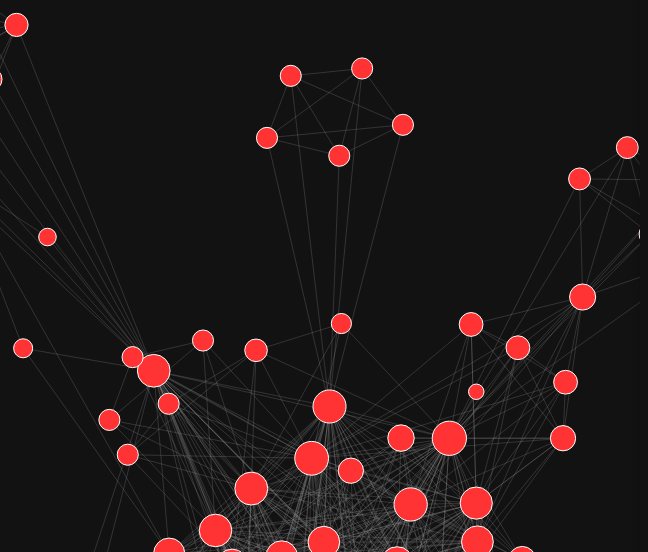
D3 v7 page, settled after 360 driven frames (6 s of simulated time); the page loaded 1 data file(s).


// ── script.js
const width = document.getElementById("left-pane").clientWidth;
const height = document.getElementById("left-pane").clientHeight;

const svg = d3.select("#network").append("svg")
    .attr("width", width)
    .attr("height", height)
    .style("background-color", "#121212")
    .call(d3.zoom().on("zoom", function(event) {
        g.attr("transform", event.transform);
    }))
    .append("g");

const g = svg.append("g");

// Variable to store original node radius
let originalNodeRadius;

// Initial setup for character name, centrality stats, top correlations, and movies
d3.select("#character-name").html(`
    <div class="character-name-box">
        Select a character
    </div>
`);
d3.select("#centrality-stats").html(`
    <div class="centrality-stats-box">
        <h3>Centrality Stats</h3>
        <p><span class="stat-label1">Degree Centrality: </span></p>
        <p><span class="stat-label1">Betweenness Centrality: </span></p>
        <p><span class="stat-label1">Closeness Centrality: </span> </p>
    </div>
`);
d3.select("#correlations").html(`
    <div class="correlations-box">
        <h3>Top Correlated Characters</h3>
    </div>
`);
d3.select("#movies-list").html(`
    <div class="movies-box">
        <h3>Movies</h3>
    </div>
`);


d3.json("marvel_network_with_metrics_correlation.json").then(function(graph) {
    const nodeDegree = {};
    graph.nodes.forEach(node => {
        nodeDegree[node.id] = 0;
    });

    graph.links.forEach(link => {
        nodeDegree[link.source] += 1;
        nodeDegree[link.target] += 1;
    });

    // Calculate original node radius based on degree centrality or other metrics
    originalNodeRadius = d3.scaleSqrt()
        .domain([0, d3.max(graph.nodes, d => nodeDegree[d.id])])
        .range([2, 42]); // Adjust the range for your desired min and max radius

    const simulation = d3.forceSimulation(graph.nodes)
        .force("link", d3.forceLink(graph.links).id(d => d.id).distance(100))
        .force("charge", d3.forceManyBody().strength(-200))
        .force("center", d3.forceCenter(width / 2, height / 2))
        .force("collision", d3.forceCollide().radius(d => Math.sqrt(nodeDegree[d.id] || 1) * 0.05));

    const link = g.append("g")
        .attr("class", "links")
        .selectAll("line")
        .data(graph.links)
        .enter().append("line")
        .attr("class", "link")
        .style("stroke", "#999")
        .style("stroke-opacity", 0.25);

    const node = g.append("g")
        .attr("class", "nodes")
        .selectAll("g")
        .data(graph.nodes)
        .enter().append("g")
        .attr("class", "node")
        .on("mouseover", showTooltip)
        .on("mouseout", hideTooltip)
        .on("click", selectNode);

    node.append("circle")
        .attr("r", d => originalNodeRadius(Math.sqrt(nodeDegree[d.id] || 1)))
        .attr("fill", "#68FF3A")
        .attr("stroke", '#FFFFFF')
        .attr("id", d => `node-${d.id}`)
        .on("mouseover", function(event, d) {
            d3.select(this).transition()
                .duration(150)
                .attr("r", originalNodeRadius(Math.sqrt(nodeDegree[d.id] || 1)) * 2)
                .attr("fill", "#003300");
        })
        .on("mouseout", function(event, d) {
            if (!d.selected) {
                d3.select(this).transition()
                    .duration(150)
                    .attr("r", originalNodeRadius(Math.sqrt(nodeDegree[d.id] || 1)))
                    .attr("fill", "#FF3A3A");
            }
        });

    node.append("title").text(d => d.id);

    simulation.on("tick", () => {
        link
            .attr("x1", d => d.source.x)
            .attr("y1", d => d.source.y)
            .attr("x2", d => d.target.x)
            .attr("y2", d => d.target.y);

        node.attr("transform", d => `translate(${d.x},${d.y})`);
    });

    simulation.alphaDecay(0.02).alphaMin(0.0001);

    const drag = simulation => {
        function dragstarted(event, d) {
            if (!event.active) simulation.alphaTarget(0.3).restart();
            d.fx = d.x;
            d.fy = d.y;
        }

        function dragged(event, d) {
            d.fx = event.x;
            d.fy = event.y;
        }

        function dragended(event, d) {
            if (!event.active) simulation.alphaTarget(0);
            d.fx = null;
            d.fy = null;
        }

        return d3.drag()
            .on("start", dragstarted)
            .on("drag", dragged)
            .on("end", dragended);
    };

    node.call(drag(simulation));

    const tooltip = d3.select("body").append("div")
        .attr("class", "tooltip")
        .style("opacity", 0);

    function showTooltip(event, d) {
        const htmlContent = `
            <strong>${d.id}</strong><br/>
            Degree: ${(d.degree_centrality ? d.degree_centrality.toFixed(2) : "N/A")}
        `;

        tooltip.transition().duration(200).style("opacity", .9);
        tooltip.html(htmlContent)
            .style("left", (event.pageX + 10) + "px")
            .style("top", (event.pageY - 10) + "px");
    }

    function hideTooltip() {
        tooltip.transition().duration(500).style("opacity", 0);
    }

    let selectedNode = null;

    function selectNode(event, d) {
        // Check if the node is already selected
        if (selectedNode && selectedNode.id === d.id) {
            // Deselect the node
            d.selected = false;
            d3.select(`#node-${d.id}`)
                .select("circle")
                .classed("selected", false)
                .classed("dull", false)
                .attr("r", originalNodeRadius(Math.sqrt(nodeDegree[d.id] || 1)))
                .attr("fill", "#FF3333");
    
            selectedNode = null;
    
            // Revert all nodes back to normal
            node.selectAll("circle")
                .classed("dull", false)
                .attr("r", d => originalNodeRadius(Math.sqrt(nodeDegree[d.id] || 1)));
    
            d3.select("#character-name").html(`<div class="character-name-box">Select a character</div>`);
            d3.select("#centrality-stats").html(`
                <div class="centrality-stats-box">
                    <h3>Centrality Stats</h3>
                    <p><span class="stat-label1">Degree Centrality: </span></p>
                    <p><span class="stat-label1">Betweenness Centrality: </span></p>
                    <p><span class="stat-label1">Closeness Centrality: </span> </p>
                </div>
            `);
            d3.select("#correlations").html(`<div class="correlations-box"><h3>Top Correlated Characters</h3></div>`);
            d3.select("#movies-list").html(`<div class="movies-box"><h3>Movies</h3></div>`);
    
            return;
        }
    
        if (selectedNode) {
            selectedNode.selected = false;
            d3.select(`#node-${selectedNode.id}`)
                .select("circle")
                .classed("selected", false)
                .classed("dull", true)
                .attr("r", originalNodeRadius(Math.sqrt(nodeDegree[selectedNode.id] || 1)));
        }
    
        d.selected = true;
        selectedNode = d;
    
        d3.select(`#node-${d.id}`)
            .select("circle")
            .attr("fill", "#003300")
            .classed("selected", true)
            .classed("dull", false);
    
        node.selectAll("circle")
            .filter(node => !node.selected)
            .classed("dull", true)
            .attr("r", d => originalNodeRadius(Math.sqrt(nodeDegree[d.id] || 1)));
    
        d3.select(this).select("circle")
            .classed("dull", false);
    
        d3.select("#character-name").html(`
            <div class="character-name-box">
                ${d.id}
            </div>
        `);
        d3.select("#centrality-stats").html(`
            <div class="centrality-stats-box">
                <h3>Centrality Stats</h3>
                <p><span class="stat-label1">Degree Centrality: </span> <span class="stat-value1">${(d.degree_centrality ? d.degree_centrality.toFixed(2) : "N/A")}</span></p>
                <p><span class="stat-label1">Betweenness Centrality: </span> <span class="stat-value1">${(d.betweenness_centrality ? d.betweenness_centrality.toFixed(2) : "N/A")}</span></p>
                <p><span class="stat-label1">Closeness Centrality: </span> <span class="stat-value1">${(d.closeness_centrality ? d.closeness_centrality.toFixed(2) : "N/A")}</span></p>
            </div>
        `);
    
        if (d.top_correlations) {
            const correlationsHtml = Object.entries(d.top_correlations)
                .map(([character, value]) => `<p><span class="stat-label3">${character}:</span> <span class="stat-value3">${value.toFixed(2)}</span></p>`)
                .join('');
            d3.select("#correlations").html(`<div class="correlations-box"><h3>Top Correlated Characters</h3>${correlationsHtml}</div>`);
        } else {
            d3.select("#correlations").html(`<div class="correlations-box"><p>No correlation data available.</p></div>`);
        }
    
        if (d.movies) {
            let moviesHtml = ''; // Initialize an empty string to store concatenated HTML
    
            d.movies.forEach((movie, index) => {
                moviesHtml += `
                    <div class="movie-item">
                        <p><span class="stat-label2">${movie.movie_name}</span> <span class="stat-value2">${movie.release_date}</span></p>
                    </div>`;
                
                // Add a line break after each movie item except the last one
                if (index < d.movies.length) {
                    moviesHtml += '<br class="movie-break">';
                }
            });
    
            d3.select("#movies-list").html(`<div class="movies-box"><h3>Movies</h3>${moviesHtml}</div>`);
        } else {
            d3.select("#movies-list").html(`<div class="movies-box"><p>No movies data available.</p></div>`);
        }
    
        tooltip.style("opacity", 0); // Hide tooltip when a node is selected
    }
    
    
    
});

### data: marvel_network_with_metrics_correlation.json
{
 "nodes": [
  {
   "id": "Ant-Man",
   "group": "character",
   "degree_centrality": 0.3448,
   "betweenness_centrality": 0.1218,
   "closeness_centrality": 0.5388,
   "movies": [
    "{... 2 keys}",
    "{... 2 keys}",
    "{... 2 keys}",
    "{... 2 keys}"
   ],
   "top_correlations": {
    "Falcon": 0.6941,
    "Cull Obsidian": 0.6772,
    "Ebony Maw": 0.623
   }
  },
  {
   "id": "Janet Van Dyne",
   "group": "character",
   "degree_centrality": 0.06897,
   "betweenness_centrality": 0.0,
   "closeness_centrality": 0.3421,
   "movies": [
    "{... 2 keys}"
   ],
   "top_correlations": {
    "Hank Pym": 0.8658,
    "Quaz": 0.8658,
    "Kang the Conqueror": 0.8658
   }
  },
  {
   "id": "Erik Killmonger",
   "group": "character",
   "degree_centrality": 0.05172,
   "betweenness_centrality": 0.0,
   "closeness_centrality": 0.3504,
   "movies": [
    "{... 2 keys}"
   ],
   "top_correlations": {
    "Nakia": 0.6438,
    "Namor": 0.4323,
    "Everett Ross": 0.4323
   }
  },
  {
   "id": "Shuri",
   "group": "character",
   "degree_centrality": 0.3966,
   "betweenness_centrality": 0.04625,
   "closeness_centrality": 0.5598,
   "movies": [
    "{... 2 keys}",
    "{... 2 keys}",
    "{... 2 keys}",
    "{... 2 keys}"
   ],
   "top_correlations": {
    "Ebony Maw": 0.8491,
    "Corvus Glaive": 0.8491,
    "Proxima Midnight": 0.8491
   }
  },
  {
   "id": "Doctor Erik Selvig",
   "group": "character",
   "degree_centrality": 0.1293,
   "betweenness_centrality": 0.0003588,
   "closeness_centrality": 0.3866,
   "movies": [
    "{... 2 keys}",
    "{... 2 keys}",
    "{... 2 keys}",
    "{... 2 keys}"
   ],
   "top_correlations": {
    "Ultron": 0.7714,
    "Heimdall": 0.7667,
    "Loki": 0.7358
   }
  },
  {
   "id": "Rocket",
   "group": "character",
   "degree_centrality": 0.3276,
   "betweenness_centrality": 0.008229,
   "closeness_centrality": 0.5321,
   "movies": [
    "{... 2 keys}",
    "{... 2 keys}",
    "{... 2 keys}",
    "{... 2 keys}",
    "{... 2 keys}"
   ],
   "top_correlations": {
    "Mantis": 0.8868,
    "Drax": 0.8615,
    "Groot": 0.8615
   }
  },
  {
   "id": "Ego",
   "group": "character",
   "degree_centrality": 0.06897,
   "betweenness_centrality": 0.0,
   "closeness_centrality": 0.3394,
   "movies": [
    "{... 2 keys}"
   ],
   "top_correlations": {
    "Yondu": 0.8759,
    "Kraglin": 0.8658,
    "Cosmo": 0.8658
   }
  },
  {
   "id": "Ghost",
   "group": "character",
   "degree_centrality": 0.01724,
   "betweenness_centrality": 0.0,
   "closeness_centrality": 0.3341,
   "movies": [
    "{... 2 keys}"
   ],
   "top_correlations": {
    "Yellowjacket": 0.8129,
    "Krylar": 0.4868,
    "Janet Van Dyne": 0.4868
   }
  },
  "... 109 more items"
 ],
 "links": [
  {
   "source": "Odin",
   "target": "Thor",
   "value": 3
  },
  {
   "source": "Thor",
   "target": "Heimdall",
   "value": 5
  },
  {
   "source": "Thor",
   "target": "Loki",
   "value": 5
  },
  {
   "source": "Thor",
   "target": "Doctor Erik Selvig",
   "value": 4
  },
  {
   "source": "Thor",
   "target": "Hawkeye",
   "value": 4
  },
  {
   "source": "Odin",
   "target": "Heimdall",
   "value": 3
  },
  {
   "source": "Odin",
   "target": "Loki",
   "value": 3
  },
  {
   "source": "Odin",
   "target": "Doctor Erik Selvig",
   "value": 2
  },
  "... 1,008 more items"
 ]
}